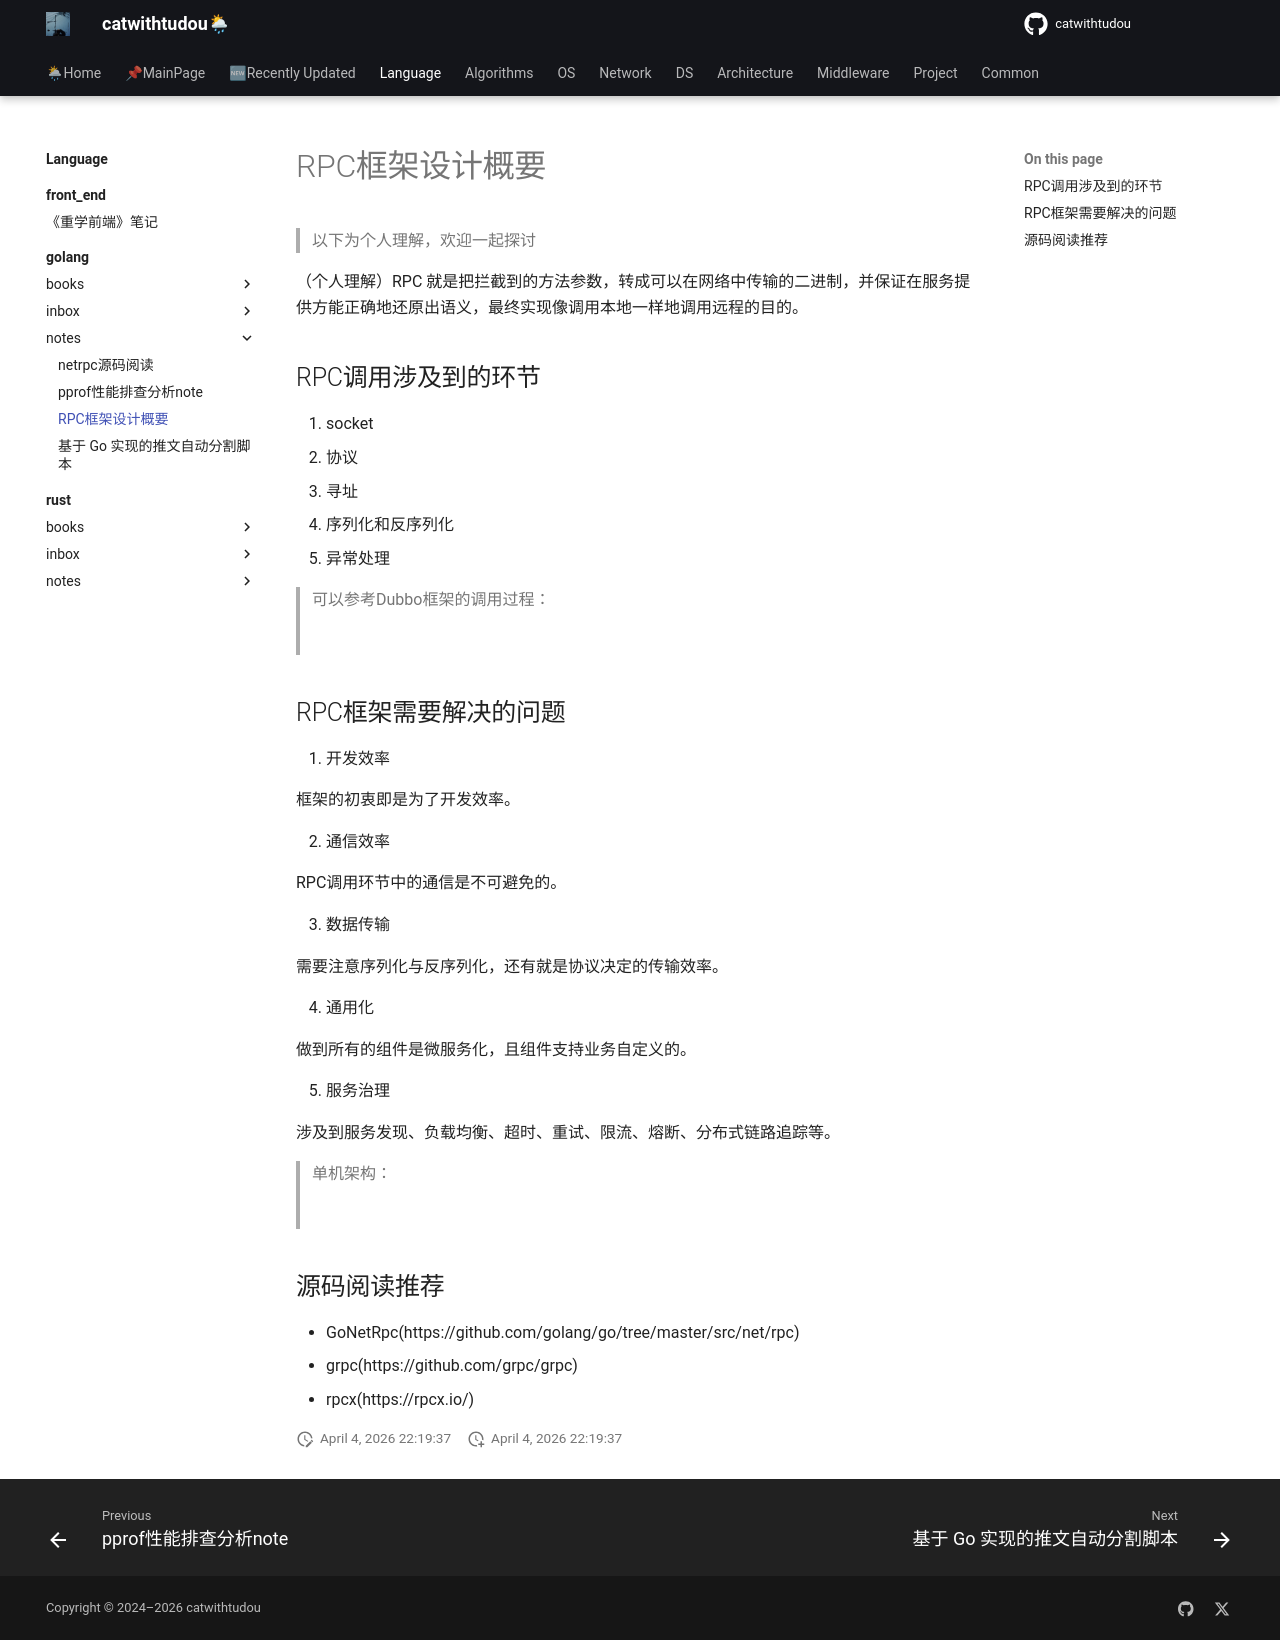

repository: catwithtudou/new_blog · page: language/golang/notes/20220128_rpc框架设计概要/index.html · generator: mkdocs

# RPC框架设计概要

> 以下为个人理解，欢迎一起探讨 

（个人理解）RPC 就是把拦截到的方法参数，转成可以在网络中传输的二进制，并保证在服务提供方能正确地还原出语义，最终实现像调用本地一样地调用远程的目的。

## RPC调用涉及到的环节

1. socket
2. 协议
3. 寻址
4. 序列化和反序列化
5. 异常处理

> 可以参考Dubbo框架的调用过程：
>
> ![](https://img.zhengyua.cn/img/20201124210107.png)

## RPC框架需要解决的问题

1. 开发效率

   框架的初衷即是为了开发效率。

2. 通信效率

   RPC调用环节中的通信是不可避免的。

3. 数据传输

   需要注意序列化与反序列化，还有就是协议决定的传输效率。

4. 通用化

   做到所有的组件是微服务化，且组件支持业务自定义的。

5. 服务治理

   涉及到服务发现、负载均衡、超时、重试、限流、熔断、分布式链路追踪等。

> 单机架构：
>
> ![](https://img.zhengyua.cn/img/20201124212142.png)


## 源码阅读推荐

- GoNetRpc(https://github.com/golang/go/tree/master/src/net/rpc)
- grpc(https://github.com/grpc/grpc)
- rpcx(https://rpcx.io/)
